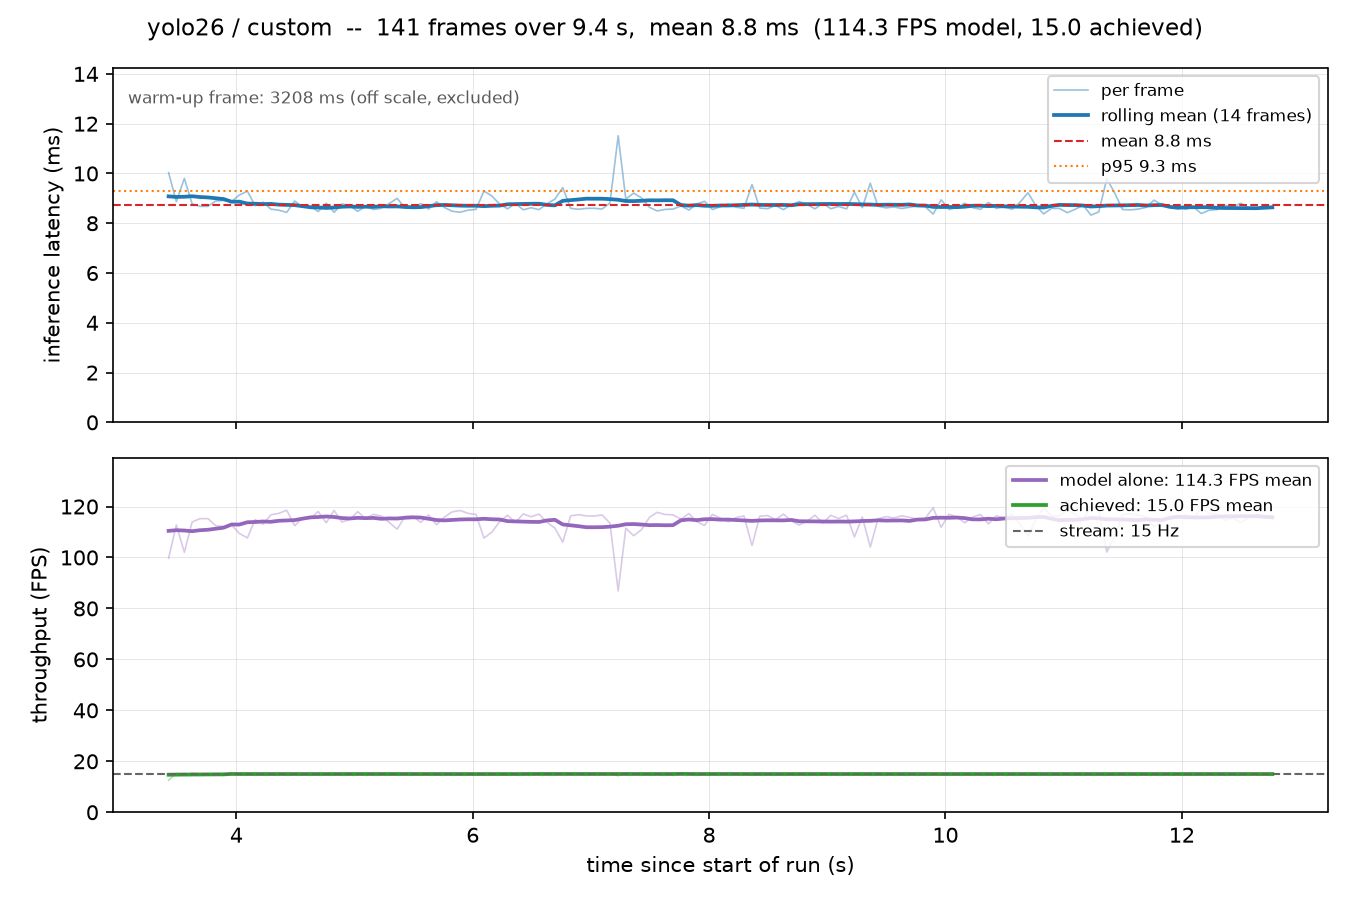

The data file committed next to this chart (first rows):
frame, timestamp, elapsed_s, n_detections, inference_ms, loop_ms, fps, model_fps, model, dataset, stream_fps
0, 2026-10-27T14:58:45.689, 3.347, 3, 3208, 3332, 0.3, 0.312, yolo26, custom, 15.0
1, 2026-10-27T14:58:45.768, 3.426, 3, 10.03, 79.68, 12.55, 99.71, yolo26, custom, 15.0
2, 2026-10-27T14:58:45.834, 3.492, 3, 8.868, 65.26, 15.32, 112.8, yolo26, custom, 15.0
3, 2026-10-27T14:58:45.902, 3.56, 3, 9.803, 67.74, 14.76, 102, yolo26, custom, 15.0
4, 2026-10-27T14:58:45.967, 3.625, 3, 8.78, 65.54, 15.26, 113.9, yolo26, custom, 15.0
5, 2026-10-27T14:58:46.034, 3.692, 3, 8.678, 66.51, 15.04, 115.2, yolo26, custom, 15.0
6, 2026-10-27T14:58:46.101, 3.759, 3, 8.676, 67.1, 14.9, 115.3, yolo26, custom, 15.0
7, 2026-10-27T14:58:46.167, 3.826, 4, 8.892, 66.55, 15.03, 112.5, yolo26, custom, 15.0
8, 2026-10-27T14:58:46.234, 3.893, 4, 8.913, 66.86, 14.96, 112.2, yolo26, custom, 15.0
9, 2026-10-27T14:58:46.301, 3.959, 3, 8.868, 66.22, 15.1, 112.8, yolo26, custom, 15.0
10, 2026-10-27T14:58:46.367, 4.026, 2, 9.137, 66.72, 14.99, 109.4, yolo26, custom, 15.0
11, 2026-10-27T14:58:46.435, 4.093, 3, 9.288, 67.41, 14.84, 107.7, yolo26, custom, 15.0
12, 2026-10-27T14:58:46.501, 4.159, 3, 8.703, 65.66, 15.23, 114.9, yolo26, custom, 15.0
13, 2026-10-27T14:58:46.567, 4.226, 3, 8.846, 66.56, 15.02, 113, yolo26, custom, 15.0
14, 2026-10-27T14:58:46.634, 4.292, 2, 8.566, 66.78, 14.97, 116.7, yolo26, custom, 15.0
15, 2026-10-27T14:58:46.701, 4.359, 2, 8.525, 66.32, 15.08, 117.3, yolo26, custom, 15.0
16, 2026-10-27T14:58:46.768, 4.426, 2, 8.436, 67.09, 14.9, 118.5, yolo26, custom, 15.0
17, 2026-10-27T14:58:46.835, 4.493, 4, 8.892, 67, 14.93, 112.5, yolo26, custom, 15.0
18, 2026-10-27T14:58:46.901, 4.559, 3, 8.654, 66.45, 15.05, 115.6, yolo26, custom, 15.0
19, 2026-10-27T14:58:46.968, 4.626, 3, 8.672, 66.93, 14.94, 115.3, yolo26, custom, 15.0
20, 2026-10-27T14:58:47.035, 4.693, 2, 8.471, 66.22, 15.1, 118.1, yolo26, custom, 15.0
21, 2026-10-27T14:58:47.102, 4.76, 3, 8.802, 67.31, 14.86, 113.6, yolo26, custom, 15.0
22, 2026-10-27T14:58:47.168, 4.827, 2, 8.44, 66.34, 15.07, 118.5, yolo26, custom, 15.0
23, 2026-10-27T14:58:47.235, 4.894, 3, 8.776, 66.93, 14.94, 113.9, yolo26, custom, 15.0
24, 2026-10-27T14:58:47.301, 4.959, 3, 8.703, 65.86, 15.18, 114.9, yolo26, custom, 15.0
25, 2026-10-27T14:58:47.368, 5.026, 2, 8.478, 66.78, 14.97, 118, yolo26, custom, 15.0
26, 2026-10-27T14:58:47.435, 5.093, 3, 8.675, 66.97, 14.93, 115.3, yolo26, custom, 15.0
27, 2026-10-27T14:58:47.502, 5.16, 2, 8.554, 66.76, 14.98, 116.9, yolo26, custom, 15.0
28, 2026-10-27T14:58:47.569, 5.227, 3, 8.6, 66.71, 14.99, 116.3, yolo26, custom, 15.0
29, 2026-10-27T14:58:47.635, 5.293, 2, 8.793, 66.56, 15.03, 113.7, yolo26, custom, 15.0
30, 2026-10-27T14:58:47.702, 5.36, 3, 9.001, 66.73, 14.98, 111.1, yolo26, custom, 15.0
31, 2026-10-27T14:58:47.768, 5.427, 3, 8.616, 66.2, 15.11, 116.1, yolo26, custom, 15.0
32, 2026-10-27T14:58:47.835, 5.493, 3, 8.608, 66.53, 15.03, 116.2, yolo26, custom, 15.0
33, 2026-10-27T14:58:47.902, 5.56, 3, 8.791, 66.73, 14.98, 113.8, yolo26, custom, 15.0
34, 2026-10-27T14:58:47.969, 5.627, 3, 8.568, 66.82, 14.97, 116.7, yolo26, custom, 15.0
35, 2026-10-27T14:58:48.035, 5.693, 3, 8.862, 66.45, 15.05, 112.8, yolo26, custom, 15.0
36, 2026-10-27T14:58:48.102, 5.761, 3, 8.633, 67.17, 14.89, 115.8, yolo26, custom, 15.0
37, 2026-10-27T14:58:48.168, 5.826, 2, 8.481, 65.63, 15.24, 117.9, yolo26, custom, 15.0
38, 2026-10-27T14:58:48.236, 5.894, 2, 8.443, 67.62, 14.79, 118.4, yolo26, custom, 15.0
39, 2026-10-27T14:58:48.302, 5.961, 2, 8.526, 66.54, 15.03, 117.3, yolo26, custom, 15.0
40, 2026-10-27T14:58:48.369, 6.028, 3, 8.557, 66.94, 14.94, 116.9, yolo26, custom, 15.0
41, 2026-10-27T14:58:48.437, 6.095, 4, 9.294, 67.1, 14.9, 107.6, yolo26, custom, 15.0
42, 2026-10-27T14:58:48.503, 6.161, 3, 9.098, 66.18, 15.11, 109.9, yolo26, custom, 15.0
43, 2026-10-27T14:58:48.570, 6.228, 4, 8.768, 66.98, 14.93, 114.1, yolo26, custom, 15.0
44, 2026-10-27T14:58:48.636, 6.294, 3, 8.577, 66.1, 15.13, 116.6, yolo26, custom, 15.0
45, 2026-10-27T14:58:48.703, 6.361, 4, 8.794, 66.33, 15.08, 113.7, yolo26, custom, 15.0
46, 2026-10-27T14:58:48.769, 6.428, 3, 8.54, 66.78, 14.97, 117.1, yolo26, custom, 15.0
47, 2026-10-27T14:58:48.836, 6.495, 3, 8.623, 66.92, 14.94, 116, yolo26, custom, 15.0
48, 2026-10-27T14:58:48.902, 6.561, 3, 8.545, 65.98, 15.16, 117, yolo26, custom, 15.0
49, 2026-10-27T14:58:48.970, 6.628, 3, 8.786, 67.54, 14.81, 113.8, yolo26, custom, 15.0
50, 2026-10-27T14:58:49.037, 6.695, 3, 8.967, 66.83, 14.96, 111.5, yolo26, custom, 15.0
51, 2026-10-27T14:58:49.104, 6.762, 3, 9.433, 66.51, 15.04, 106, yolo26, custom, 15.0
52, 2026-10-27T14:58:49.170, 6.828, 3, 8.598, 66.43, 15.05, 116.3, yolo26, custom, 15.0
53, 2026-10-27T14:58:49.236, 6.894, 3, 8.562, 66.12, 15.12, 116.8, yolo26, custom, 15.0
54, 2026-10-27T14:58:49.303, 6.961, 3, 8.596, 66.48, 15.04, 116.3, yolo26, custom, 15.0
55, 2026-10-27T14:58:49.369, 7.027, 3, 8.601, 66.39, 15.06, 116.3, yolo26, custom, 15.0
56, 2026-10-27T14:58:49.437, 7.095, 3, 8.571, 67.28, 14.86, 116.7, yolo26, custom, 15.0
57, 2026-10-27T14:58:49.503, 7.161, 3, 8.812, 66.19, 15.11, 113.5, yolo26, custom, 15.0
58, 2026-10-27T14:58:49.573, 7.231, 3, 11.51, 69.74, 14.34, 86.86, yolo26, custom, 15.0
59, 2026-10-27T14:58:49.637, 7.295, 4, 8.967, 64.4, 15.53, 111.5, yolo26, custom, 15.0
... 82 more rows
